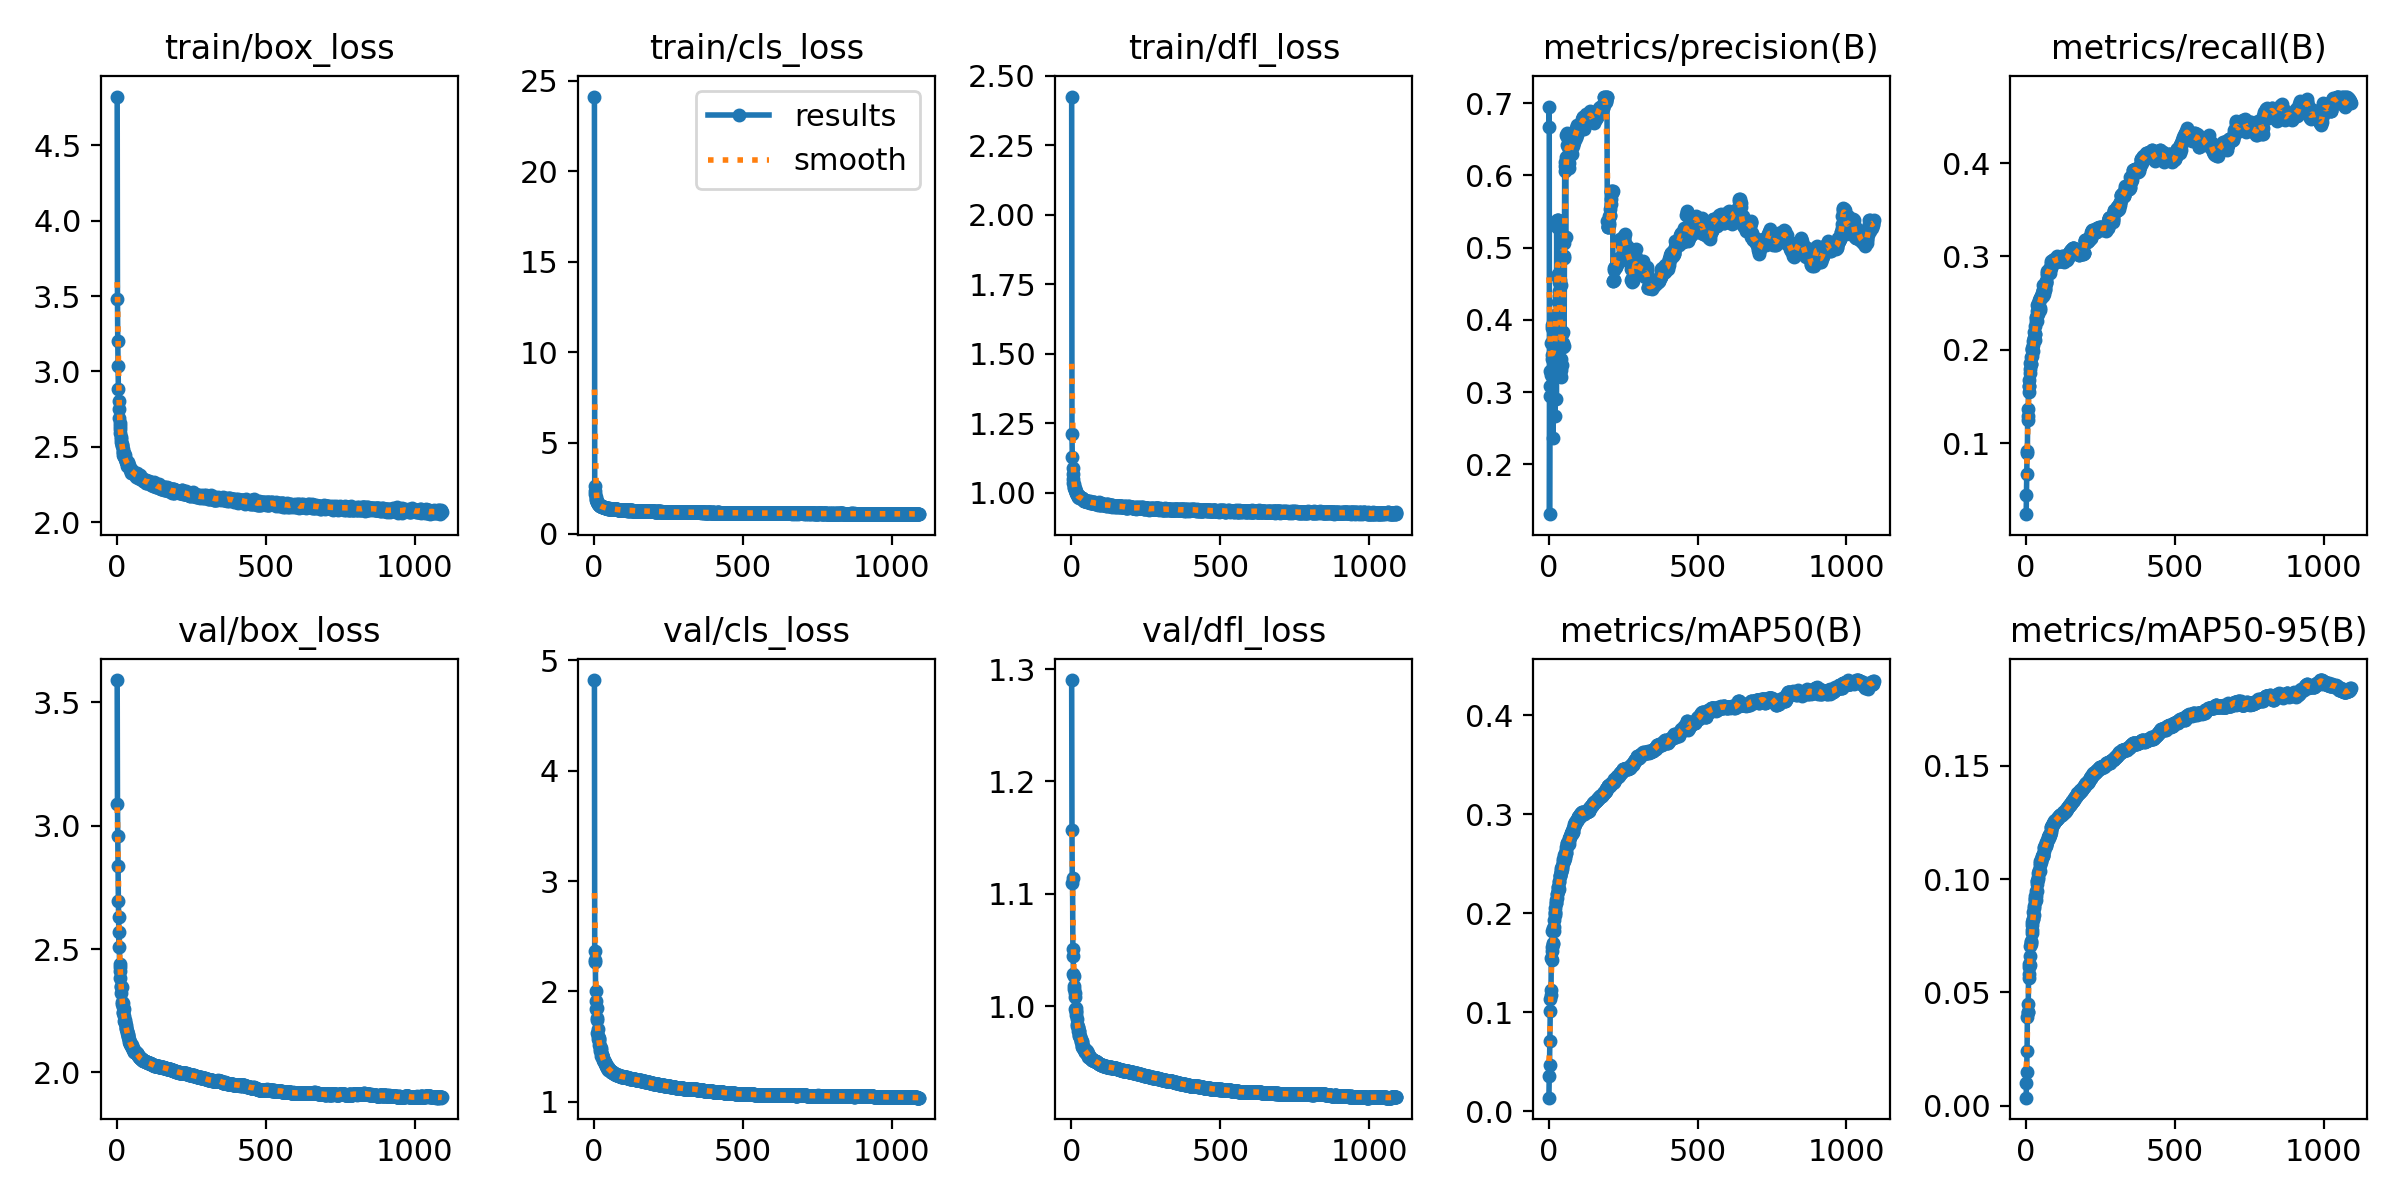

Data behind this chart, as committed beside it:
epoch, time, train/box_loss, train/cls_loss, train/dfl_loss, metrics/precision(B), metrics/recall(B), metrics/mAP50(B), metrics/mAP50-95(B), val/box_loss, val/cls_loss, val/dfl_loss, lr/pg0, lr/pg1, lr/pg2
1, 107, 4.823, 24.12, 2.426, 0.6674, 0.024, 0.01357, 0.00352, 3.591, 4.822, 1.29, 0.07004, 0.003329, 0.003329
2, 199.1, 3.482, 2.601, 1.211, 0.694, 0.04474, 0.03542, 0.01006, 3.09, 2.37, 1.157, 0.04004, 0.006661, 0.006661
3, 289.6, 3.198, 2.369, 1.129, 0.1309, 0.06743, 0.04646, 0.01481, 2.958, 2.267, 1.11, 0.01004, 0.009993, 0.009993
4, 378.6, 3.037, 2.176, 1.088, 0.2944, 0.08947, 0.0706, 0.02433, 2.835, 2.282, 1.114, 0.009997, 0.009997, 0.009997
5, 467.9, 2.881, 2.021, 1.066, 0.3291, 0.09132, 0.1013, 0.03926, 2.694, 2.001, 1.051, 0.009996, 0.009996, 0.009996
6, 556.7, 2.807, 1.927, 1.048, 0.3088, 0.1249, 0.113, 0.04128, 2.63, 1.914, 1.045, 0.009995, 0.009995, 0.009995
7, 647.2, 2.749, 1.859, 1.033, 0.3279, 0.1287, 0.1176, 0.04138, 2.51, 1.841, 1.029, 0.009994, 0.009994, 0.009994
8, 736.7, 2.693, 1.813, 1.031, 0.3238, 0.1369, 0.1225, 0.04502, 2.567, 1.846, 1.027, 0.009993, 0.009993, 0.009993
9, 825.9, 2.657, 1.755, 1.02, 0.368, 0.1609, 0.1549, 0.05795, 2.426, 1.757, 1.015, 0.009992, 0.009992, 0.009992
10, 916.6, 2.639, 1.729, 1.016, 0.3453, 0.1544, 0.1523, 0.05655, 2.441, 1.743, 1.018, 0.009991, 0.009991, 0.009991
11, 1006, 2.615, 1.713, 1.016, 0.3884, 0.1612, 0.1616, 0.06114, 2.41, 1.625, 1.012, 0.00999, 0.00999, 0.00999
12, 1102, 2.588, 1.675, 1.01, 0.3511, 0.1673, 0.1655, 0.06275, 2.382, 1.657, 1.008, 0.009989, 0.009989, 0.009989
13, 1190, 2.565, 1.656, 1.009, 0.3934, 0.1863, 0.1824, 0.07027, 2.35, 1.565, 0.9978, 0.009988, 0.009988, 0.009988
14, 1287, 2.553, 1.624, 1.005, 0.3662, 0.1792, 0.1699, 0.06208, 2.348, 1.601, 0.9956, 0.009987, 0.009987, 0.009987
15, 1377, 2.534, 1.608, 1.002, 0.2363, 0.1748, 0.1685, 0.06621, 2.322, 1.582, 0.9946, 0.009986, 0.009986, 0.009986
16, 1464, 2.517, 1.591, 0.998, 0.3717, 0.1844, 0.1849, 0.07283, 2.345, 1.572, 0.9983, 0.009985, 0.009985, 0.009985
17, 1552, 2.509, 1.577, 0.997, 0.3872, 0.1849, 0.1821, 0.07141, 2.284, 1.552, 0.9927, 0.009984, 0.009984, 0.009984
18, 1639, 2.503, 1.571, 0.9932, 0.3808, 0.1919, 0.1861, 0.07242, 2.278, 1.519, 0.989, 0.009983, 0.009983, 0.009983
19, 1725, 2.483, 1.54, 0.9913, 0.3851, 0.1934, 0.1927, 0.07746, 2.266, 1.476, 0.9822, 0.009982, 0.009982, 0.009982
20, 1812, 2.467, 1.542, 0.995, 0.3845, 0.2011, 0.1987, 0.0761, 2.279, 1.508, 0.9845, 0.009981, 0.009981, 0.009981
21, 1900, 2.468, 1.528, 0.99, 0.2662, 0.1997, 0.2003, 0.07992, 2.241, 1.464, 0.9816, 0.00998, 0.00998, 0.00998
22, 1987, 2.448, 1.506, 0.9836, 0.3894, 0.2016, 0.2011, 0.08124, 2.244, 1.486, 0.978, 0.009979, 0.009979, 0.009979
23, 2077, 2.458, 1.505, 0.9836, 0.4063, 0.1992, 0.2049, 0.08233, 2.257, 1.471, 0.9814, 0.009978, 0.009978, 0.009978
24, 2166, 2.435, 1.495, 0.9864, 0.4025, 0.2048, 0.2107, 0.08223, 2.229, 1.417, 0.9783, 0.009977, 0.009977, 0.009977
25, 2252, 2.438, 1.496, 0.9862, 0.3918, 0.2094, 0.2131, 0.08552, 2.208, 1.425, 0.9747, 0.009976, 0.009976, 0.009976
26, 2340, 2.445, 1.487, 0.9806, 0.291, 0.213, 0.21, 0.08402, 2.214, 1.427, 0.9782, 0.009975, 0.009975, 0.009975
27, 2429, 2.427, 1.488, 0.9845, 0.5283, 0.2126, 0.2153, 0.08794, 2.204, 1.425, 0.9735, 0.009974, 0.009974, 0.009974
28, 2518, 2.422, 1.471, 0.9824, 0.461, 0.2196, 0.2197, 0.08731, 2.2, 1.422, 0.9724, 0.009973, 0.009973, 0.009973
29, 2605, 2.4, 1.464, 0.9831, 0.5385, 0.2101, 0.2195, 0.09009, 2.191, 1.398, 0.9731, 0.009972, 0.009972, 0.009972
30, 2693, 2.407, 1.46, 0.9845, 0.5375, 0.2171, 0.2221, 0.09123, 2.184, 1.377, 0.9737, 0.009971, 0.009971, 0.009971
31, 2780, 2.403, 1.451, 0.9812, 0.5384, 0.2168, 0.2263, 0.09239, 2.181, 1.374, 0.9699, 0.00997, 0.00997, 0.00997
32, 2868, 2.406, 1.462, 0.9794, 0.4635, 0.2257, 0.2239, 0.09141, 2.174, 1.362, 0.9694, 0.009969, 0.009969, 0.009969
33, 2957, 2.394, 1.444, 0.9801, 0.4253, 0.2305, 0.2263, 0.09276, 2.167, 1.375, 0.9682, 0.009968, 0.009968, 0.009968
34, 3046, 2.392, 1.437, 0.9793, 0.4329, 0.2351, 0.2244, 0.09088, 2.159, 1.37, 0.968, 0.009967, 0.009967, 0.009967
35, 3132, 2.373, 1.428, 0.9789, 0.4404, 0.234, 0.2318, 0.09481, 2.168, 1.355, 0.9695, 0.009966, 0.009966, 0.009966
36, 3225, 2.396, 1.415, 0.9788, 0.4517, 0.2312, 0.2322, 0.09495, 2.148, 1.363, 0.9647, 0.009965, 0.009965, 0.009965
37, 3313, 2.382, 1.424, 0.9766, 0.4552, 0.2412, 0.2378, 0.09775, 2.15, 1.343, 0.9638, 0.009964, 0.009964, 0.009964
38, 3400, 2.377, 1.42, 0.9758, 0.3261, 0.2478, 0.2387, 0.09934, 2.155, 1.349, 0.9648, 0.009963, 0.009963, 0.009963
39, 3488, 2.389, 1.415, 0.9721, 0.4498, 0.2378, 0.2382, 0.09918, 2.142, 1.341, 0.9629, 0.009962, 0.009962, 0.009962
40, 3575, 2.38, 1.416, 0.9781, 0.4483, 0.245, 0.2422, 0.1011, 2.13, 1.325, 0.9632, 0.009961, 0.009961, 0.009961
41, 3663, 2.366, 1.402, 0.9737, 0.3453, 0.2379, 0.2418, 0.09996, 2.134, 1.325, 0.9628, 0.00996, 0.00996, 0.00996
42, 3751, 2.365, 1.398, 0.9718, 0.3205, 0.2502, 0.2441, 0.1029, 2.124, 1.321, 0.9619, 0.009959, 0.009959, 0.009959
43, 3841, 2.344, 1.39, 0.9708, 0.3307, 0.2539, 0.246, 0.1038, 2.117, 1.31, 0.9616, 0.009958, 0.009958, 0.009958
44, 3945, 2.354, 1.388, 0.9694, 0.338, 0.251, 0.2449, 0.1043, 2.124, 1.307, 0.9617, 0.009957, 0.009957, 0.009957
45, 4036, 2.359, 1.387, 0.9698, 0.3659, 0.2457, 0.2464, 0.1032, 2.115, 1.309, 0.9594, 0.009956, 0.009956, 0.009956
46, 4123, 2.339, 1.371, 0.9685, 0.3802, 0.2426, 0.248, 0.1035, 2.117, 1.312, 0.9606, 0.009955, 0.009955, 0.009955
47, 4210, 2.346, 1.386, 0.9712, 0.3677, 0.245, 0.2511, 0.1063, 2.111, 1.305, 0.9597, 0.009954, 0.009954, 0.009954
48, 4299, 2.329, 1.371, 0.9696, 0.3626, 0.2557, 0.2532, 0.1071, 2.108, 1.293, 0.9607, 0.009953, 0.009953, 0.009953
49, 4388, 2.343, 1.372, 0.9681, 0.3828, 0.2553, 0.2554, 0.1082, 2.112, 1.301, 0.9609, 0.009952, 0.009952, 0.009952
50, 4475, 2.347, 1.386, 0.9714, 0.4888, 0.258, 0.2549, 0.1081, 2.109, 1.295, 0.9595, 0.009951, 0.009951, 0.009951
51, 4562, 2.338, 1.369, 0.969, 0.4861, 0.2557, 0.2532, 0.1075, 2.104, 1.292, 0.9599, 0.00995, 0.00995, 0.00995
52, 4650, 2.329, 1.365, 0.9693, 0.3637, 0.2561, 0.2536, 0.1083, 2.098, 1.29, 0.9575, 0.00995, 0.00995, 0.00995
53, 4738, 2.336, 1.378, 0.9713, 0.507, 0.2614, 0.2591, 0.1098, 2.098, 1.292, 0.9578, 0.009949, 0.009949, 0.009949
54, 4825, 2.328, 1.353, 0.9678, 0.6055, 0.2596, 0.2564, 0.1103, 2.096, 1.286, 0.9582, 0.009948, 0.009948, 0.009948
55, 4913, 2.333, 1.365, 0.9684, 0.6183, 0.2591, 0.2583, 0.1099, 2.092, 1.282, 0.9583, 0.009947, 0.009947, 0.009947
56, 4999, 2.326, 1.362, 0.969, 0.6125, 0.2641, 0.2606, 0.1105, 2.092, 1.276, 0.9568, 0.009946, 0.009946, 0.009946
57, 5085, 2.324, 1.366, 0.9662, 0.5151, 0.2636, 0.2636, 0.111, 2.084, 1.269, 0.9552, 0.009945, 0.009945, 0.009945
58, 5172, 2.325, 1.361, 0.9669, 0.6249, 0.2578, 0.2605, 0.1101, 2.083, 1.273, 0.9556, 0.009944, 0.009944, 0.009944
59, 5261, 2.319, 1.353, 0.9678, 0.6089, 0.2699, 0.2612, 0.1105, 2.088, 1.269, 0.9554, 0.009943, 0.009943, 0.009943
60, 5347, 2.318, 1.352, 0.9643, 0.6563, 0.2599, 0.2669, 0.1125, 2.088, 1.27, 0.9559, 0.009942, 0.009942, 0.009942
... 1,031 more rows
